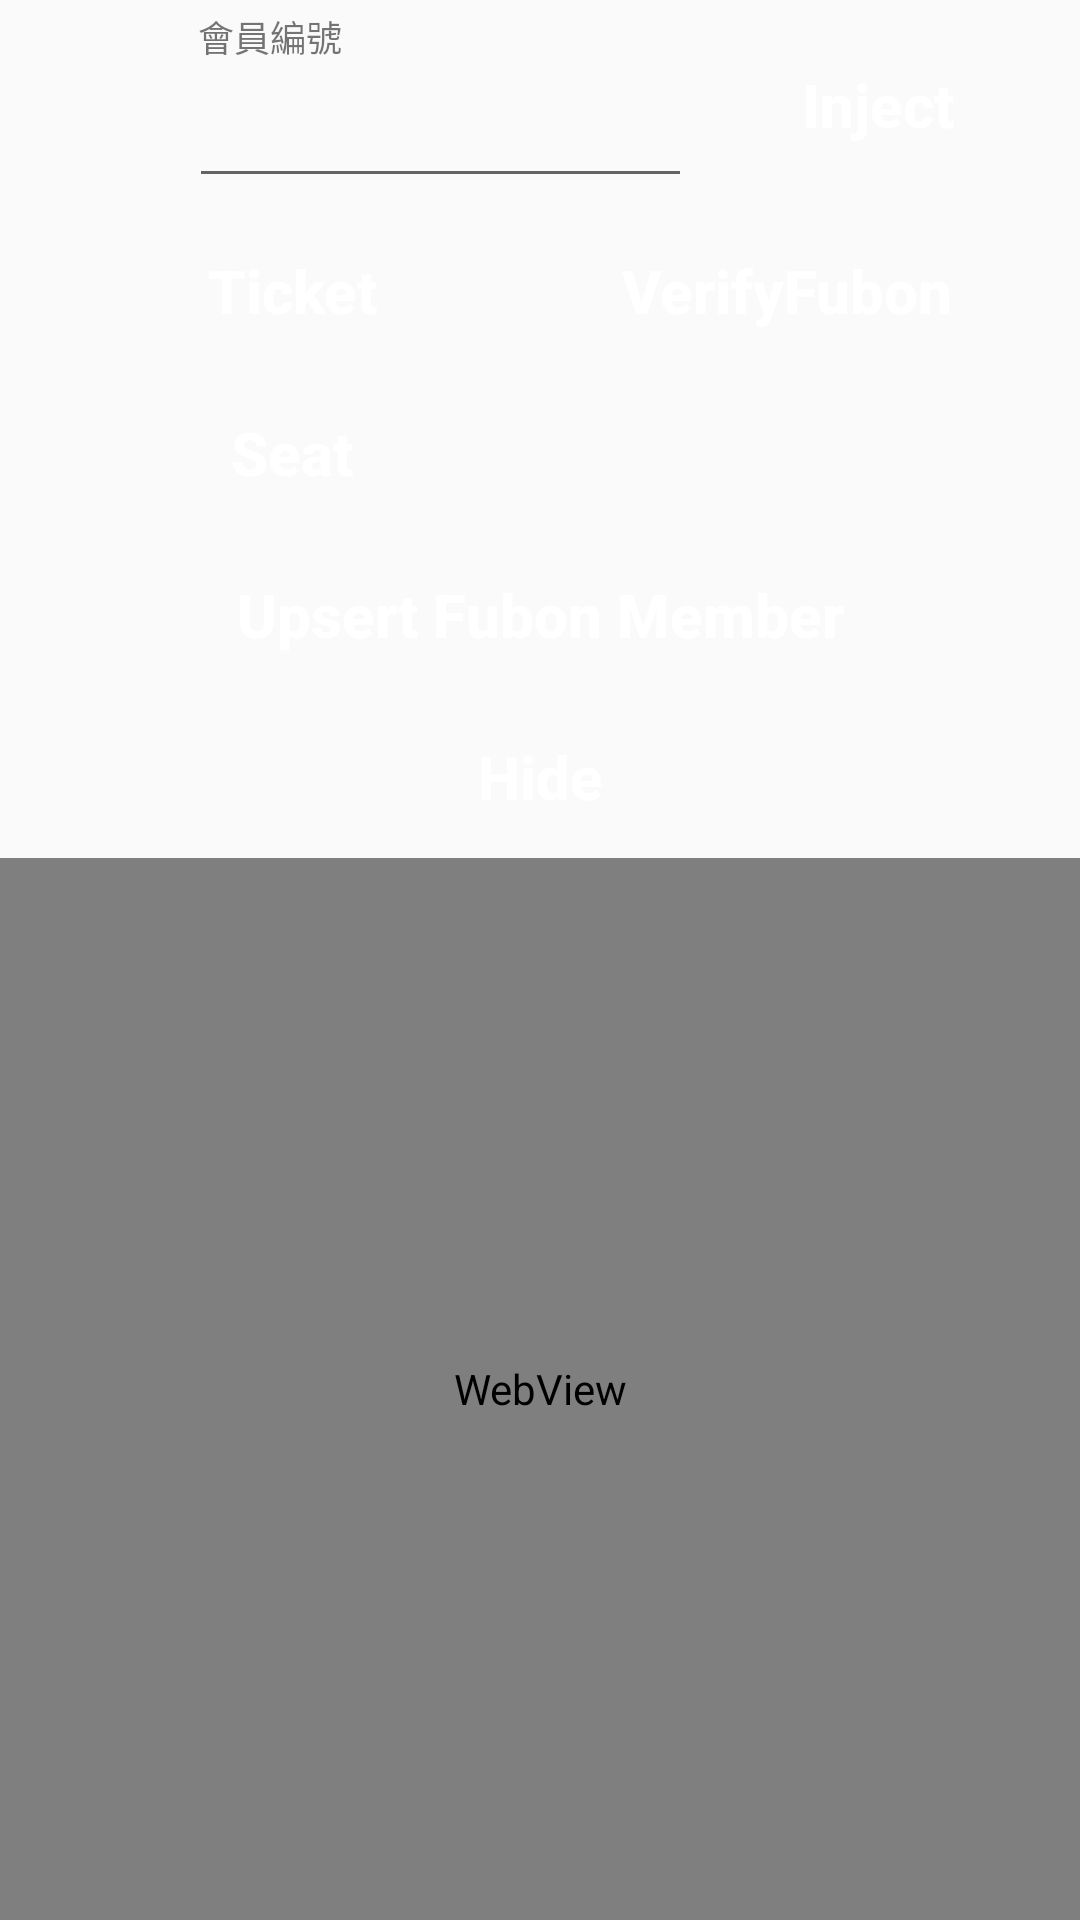

Produce the Android XML layout that renders to this screen, including the resource entries it uses.
<!-- AndroidManifest.xml: application theme Theme.InfiniteTicket -->
<!-- res/layout/activity_main.xml -->
<?xml version="1.0" encoding="utf-8"?>
<LinearLayout xmlns:android="http://schemas.android.com/apk/res/android"
    android:layout_width="match_parent"
    android:layout_height="match_parent"
    xmlns:app="http://schemas.android.com/apk/res-auto"
    android:orientation="vertical">

    <LinearLayout
        android:id="@+id/linearControl"
        android:layout_width="match_parent"
        android:layout_height="wrap_content"
        android:visibility="visible"
        android:orientation="vertical">

        <LinearLayout
            android:layout_width="match_parent"
            android:layout_height="wrap_content"
            android:baselineAligned="false"
            android:orientation="vertical">

            <LinearLayout
                android:layout_width="match_parent"
                android:layout_height="wrap_content"
                android:orientation="vertical"
                android:padding="5dp">

                <LinearLayout
                    android:layout_width="match_parent"
                    android:layout_height="wrap_content"
                    android:orientation="horizontal">

                    <LinearLayout
                        android:layout_width="60dp"
                        android:layout_height="60dp"
                        android:layout_weight="1"
                        android:orientation="vertical">

                        <RelativeLayout
                            android:layout_width="match_parent"
                            android:layout_height="match_parent">

                            <LinearLayout
                                android:layout_width="match_parent"
                                android:layout_height="match_parent"
                                android:gravity="center"
                                android:orientation="vertical">

                                <ImageView
                                    android:layout_width="30dp"
                                    android:layout_height="30dp"
                                    app:srcCompat="@drawable/ic_member" />
                            </LinearLayout>
                        </RelativeLayout>
                    </LinearLayout>
                    <LinearLayout
                        android:layout_width="match_parent"
                        android:layout_height="match_parent"
                        android:layout_weight="80"
                        android:orientation="vertical">

                        <TextView
                            android:layout_width="match_parent"
                            android:layout_height="16dp"
                            android:gravity="left|bottom"
                            android:text=" 會員編號"
                            android:textSize="12dp"
                            />

                        <EditText
                            android:id="@+id/editMemberId"
                            android:layout_width="match_parent"
                            android:layout_height="45dp"
                            android:inputType="number"
                            android:gravity="center"
                            android:maxLength="11"
                            />
                    </LinearLayout>
                    <LinearLayout
                        android:layout_width="match_parent"
                        android:layout_height="match_parent"
                        android:layout_weight="99"
                        android:gravity="center"
                        android:orientation="vertical">

                        <Button
                            android:id="@+id/btnInject"
                            android:layout_width="match_parent"
                            android:layout_height="wrap_content"
                            android:background="@drawable/style_edit_button"
                            android:text="Inject"
                            android:gravity="center"
                            android:textAllCaps="false"
                            android:textColor="#ffffff"
                            android:textSize="20dp"
                            android:textStyle="bold" />
                    </LinearLayout>

                </LinearLayout>
            </LinearLayout>

            <LinearLayout
                android:layout_width="match_parent"
                android:layout_height="wrap_content"
                android:orientation="horizontal"
                android:paddingHorizontal="15dp">

                <LinearLayout
                    android:layout_width="match_parent"
                    android:layout_height="wrap_content"
                    android:layout_gravity="center"
                    android:layout_weight="1"
                    android:orientation="horizontal"
                    android:padding="3dp">

                    <Button
                        android:id="@+id/btnTicket"
                        android:layout_width="match_parent"
                        android:layout_height="wrap_content"
                        android:background="@drawable/style_edit_button"
                        android:text="Ticket"
                        android:textAllCaps="false"
                        android:textColor="#ffffff"
                        android:textSize="20dp"
                        android:textStyle="bold" />
                </LinearLayout>

                <LinearLayout
                    android:layout_width="match_parent"
                    android:layout_height="wrap_content"
                    android:layout_gravity="center"
                    android:layout_weight="1"
                    android:orientation="horizontal"
                    android:padding="3dp">

                    <Button
                        android:id="@+id/btnVerify"
                        android:layout_width="match_parent"
                        android:layout_height="wrap_content"
                        android:background="@drawable/style_edit_button"
                        android:text="VerifyFubon"
                        android:textAllCaps="false"
                        android:textColor="#ffffff"
                        android:textSize="20dp"
                        android:textStyle="bold" />
                </LinearLayout>
            </LinearLayout>

            <LinearLayout
                android:layout_width="match_parent"
                android:layout_height="wrap_content"
                android:orientation="horizontal"
                android:paddingHorizontal="15dp">

                <LinearLayout
                    android:layout_width="match_parent"
                    android:layout_height="wrap_content"
                    android:layout_gravity="center"
                    android:layout_weight="1"
                    android:orientation="horizontal"
                    android:padding="3dp">

                    <Button
                        android:id="@+id/btnSeat"
                        android:layout_width="match_parent"
                        android:layout_height="wrap_content"
                        android:background="@drawable/style_edit_button"
                        android:text="Seat"
                        android:textAllCaps="false"
                        android:textColor="#ffffff"
                        android:textSize="20dp"
                        android:textStyle="bold" />
                </LinearLayout>

                <LinearLayout
                    android:layout_width="match_parent"
                    android:layout_height="wrap_content"
                    android:layout_gravity="center"
                    android:layout_weight="1"
                    android:orientation="horizontal"
                    android:padding="3dp">

                </LinearLayout>
            </LinearLayout>

            <LinearLayout
                android:layout_width="match_parent"
                android:layout_height="wrap_content"
                android:orientation="horizontal"
                android:paddingHorizontal="15dp">
                <LinearLayout
                    android:layout_width="match_parent"
                    android:layout_height="wrap_content"
                    android:layout_gravity="center"
                    android:layout_weight="1"
                    android:orientation="horizontal"
                    android:padding="3dp">

                    <Button
                        android:id="@+id/btnUpsertMember"
                        android:layout_width="match_parent"
                        android:layout_height="wrap_content"
                        android:background="@drawable/style_edit_button"
                        android:text="Upsert Fubon Member"
                        android:textAllCaps="false"
                        android:textColor="#ffffff"
                        android:textSize="20dp"
                        android:textStyle="bold" />
                </LinearLayout>
            </LinearLayout>

            <LinearLayout
                android:layout_width="match_parent"
                android:layout_height="wrap_content"
                android:orientation="horizontal"
                android:paddingHorizontal="15dp">
                <LinearLayout
                    android:layout_width="match_parent"
                    android:layout_height="wrap_content"
                    android:layout_gravity="center"
                    android:layout_weight="1"
                    android:orientation="horizontal"
                    android:padding="3dp">

                    <Button
                        android:id="@+id/btnHide"
                        android:layout_width="match_parent"
                        android:layout_height="wrap_content"
                        android:background="@drawable/style_edit_button"
                        android:text="Hide"
                        android:textAllCaps="false"
                        android:textColor="#ffffff"
                        android:textSize="20dp"
                        android:textStyle="bold" />
                </LinearLayout>
            </LinearLayout>

        </LinearLayout>
    </LinearLayout>

    <LinearLayout
        android:layout_width="match_parent"
        android:layout_height="match_parent"
        android:layout_weight="2"
        android:orientation="vertical">

        <WebView xmlns:android="http://schemas.android.com/apk/res/android"
            android:id="@+id/webFami"
            android:layout_width="fill_parent"
            android:layout_height="fill_parent" />
    </LinearLayout>
</LinearLayout>
<!-- resources referenced by this layout -->
<resources>
  <style name="Theme.InfiniteTicket" parent="Theme.AppCompat.Light.NoActionBar">
          
          <item name="colorPrimary">@color/colorPrimary</item>
          <item name="colorPrimaryDark">@color/colorPrimaryDark</item>
          <item name="colorAccent">@color/colorAccent</item>
          
      </style>
  <!-- not gathered from this repository: default colours our renderer supplied (Android Studio template values) -->
  <color name="colorPrimary">#FF6200EE</color>
  <color name="colorPrimaryDark">#FF3700B3</color>
  <color name="colorAccent">#FF03DAC5</color>
</resources>
